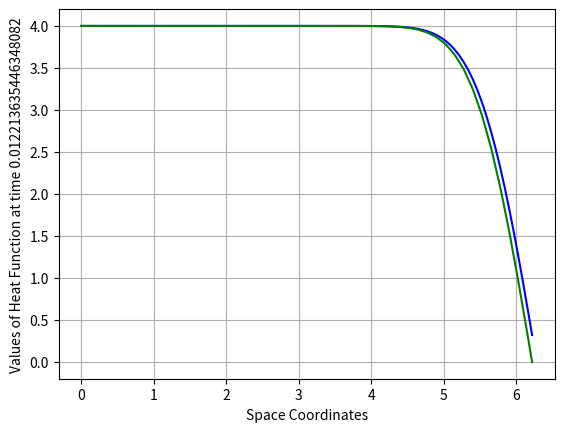

The script that saved this image:
import numpy as np
import matplotlib.pyplot as plt

# fourier series expansion 
def analytical(k, x, t):
    res = []
    for i in range(0, k):
        res.append(((16*(-1)**i)/((2*i+1)*np.pi))*(np.cos((2*i+1)*x/4))*np.exp(-t*(2*i+1)**2))
    return sum(res)

# numerical explicit scheme
def numerical(u, dx, dt):
    N  = len(u)
    for n in range(N-1):
        for i in range(1,N-1):
            u[n+1][i]=(1-32*dt/dx**2)*u[n][i]+(16*dt/dx**2)*(u[n][i+1]+u[n][i-1])
    return u


L = 2*np.pi
N = 100
dx = L/N
dt = dx**2/32

u = np.zeros((N, N))
# bc u(2pi, t)=0 
# bc u'(0, t)=0 => u[1][t]=u[0][t] hence i make assumption that u[0][t]=4
for i in range(N):
    u[i][0]=4
# ic u(0<=x<=2*pi, 0)=4
for i in range(int(N)):
    u[0][i]=4
u = numerical(u, dx, dt)

# plotting the graph
x=[]
t_ind = 99
analyt = []
for i in range(N):
    x.append(i*dx)
    analyt.append(analytical(k=50, x=i*dx, t=dt*t_ind))

# errors = []
# for i in range(N):
#     errors.append(abs(analyt[i]-u[t_ind+1][i]))

plt.plot(x, analyt, color = 'blue')
plt.plot(x, u[t_ind], color='green')
plt.xlabel("Space Coordinates")
plt.ylabel(f"Values of Heat Function at time {dt*t_ind}")
# plt.text(0.1, 0.01, f"Max Error={np.max(errors)*100}%" )
plt.grid()
plt.show()
